pico-8 play session: mixed d-pad (fixed 12-tick cycle), after a click and taps of 🅾, ❎, 🅾+❎, 🅾 in the second before t = 0

[t = 1 s] mixed d-pad (1.2s cycle ×~1): → ← ↑ ↓ + 🅾/❎ taps, ~1s
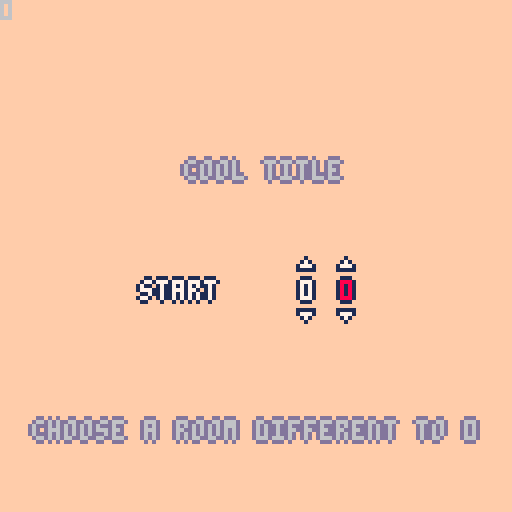
[t = 2 s] mixed d-pad (1.2s cycle ×~1): → ← ↑ ↓ + 🅾/❎ taps, ~2s
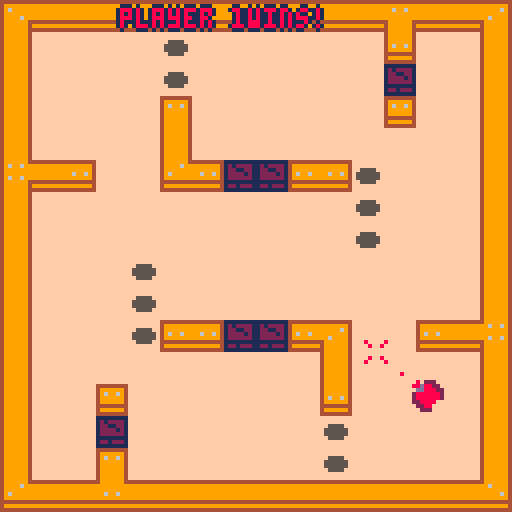
[t = 6 s] mixed d-pad (1.2s cycle ×~5): → ← ↑ ↓ + 🅾/❎ taps, ~6s
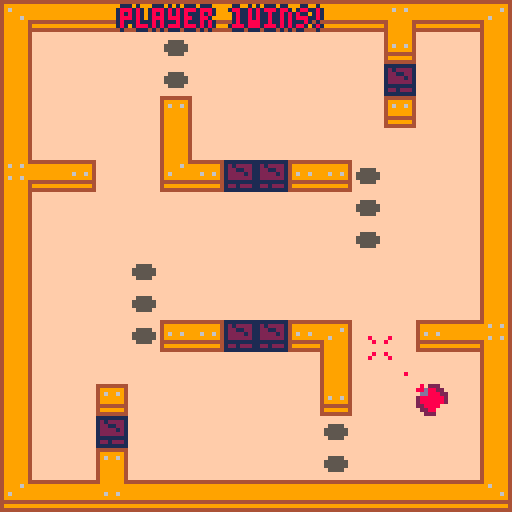
[t = 8 s] mixed d-pad (1.2s cycle ×~6): → ← ↑ ↓ + 🅾/❎ taps, ~8s
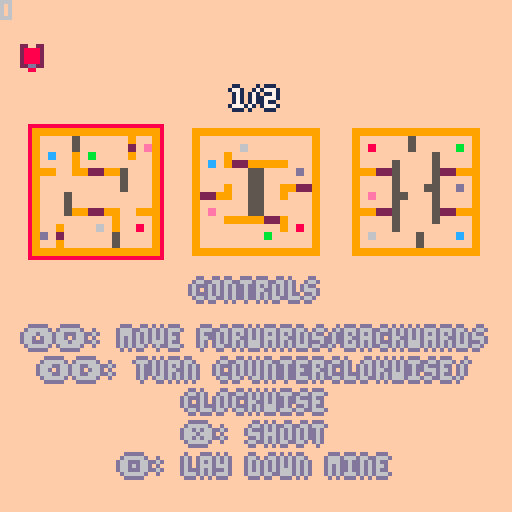

pico-8 cartridge
version 43
__lua__
--tanks
--tbr

--this cart is for online play
--with pico-socket

--you can try the game here:
--https://tanks-thec.onrender.com

function _init()
 plr_id=peek(0x5f81)
 
 timer={}
 
 prev_kp_alv={0,0,0,0,0,0}
 kp_alv_count={0,0,0,0,0,0}
 
 --indicates plr is not
	--currently in a game
	plr={x=255,y=255,dir=0,kp_alv=0}
	mine={x=0,y=0}
	bull={}
 
 if peek(0x5f80)==0 then
  init_main()
 else
	 connect()
		
		if not control or control==0
		 then
		 init_slct()
		end
		
		--copy_map(1)
		
	 --constants
	 
	 --object sizes
	 t_sz=5.5 --tank(side)
	 b_sz=4 --bullet(side)
	 m_sz=5 --mine(side)
	 e_sz=32 --explosion(diameter)
	 mt_sz=24 --mine trigger(diameter)
	 w_sz=8 --breakable wall(side)
	 
	 --object speed
	 t_spd=0.8 --tank
	 b_spd=1.2 --bullet
	 trn_spd=0.011 --turning
	 
	 --dynamic explosion colors
	 expl_col={}
	 for i=1,6 do
	  add(expl_col,{9,2})
	 end
	 
	 --lookup tables for sprite id
	 --offset depending on direction
	 s8={
	  {1,false,false},
	  {2,false,true},
	  {0,false,true},
	  {2,true,true},
	  {1,true,false},
	  {2,true,false},
	  {0,false,false},
	  {2,false,false}}
	
	 s16={
	  {1,false,false},
	  {3,false,true},
	  {2,false,true},
	  {4,false,false},
	  {0,false,true},
	  {4,true,false},
	  {2,true,true},
	  {3,true,true},
	  {1,true,false},
	  {3,true,false},
	  {2,true,false},
	  {4,true,true},
	  {0,false,false},
	  {4,false,true},
	  {2,false,false},
	  {3,false,false}}
	 
	 --tank color paletes
	 tank_pal={
	  {8,2,13},
	  {12,1,6},
	  {11,3,13},
	--  {10,9,5},
	  {6,13,5},
	  {13,5,6},
	  {14,2,6}}
	end
end

function _update()
 get_data()
 
 timer_tick()
 
 if peek(0x5f80)==0 then
  update_main()
 elseif control==0 then
  if plr.x==0 and plr.y==0
   then
   _init()
  end
  update_slct()
 else
	 --game start
	 if plr.x==254 and plr.y==254
	  then
	  copy_map(level)
	 end
	
	 update_plr()
	 update_bullets()
	 update_mine()
	 update_walls()
	 
	 if plr_id==1 then
		 check_winner()
		end
	end
	
	plr.kp_alv+=1
	upload_data()
	
	check_afk()
end

function _draw()
 cls(15)
 ?control
 
 if peek(0x5f80)==0 then
  draw_main()
 elseif control==0 then
  draw_slct()
 else
	 map(0,0,0,0,16,16,1)
		
	 --any elements at 0,0 are not
	 --drawn. this happens in every
	 --function
	 draw_mines()
	 draw_tanks()
	 draw_bullets()
	 draw_mine_explosions()
	 draw_reticle()
	 
	 if timer.win then
	  draw_win()
	 end
	end
end

--copies a screen onto the first
--section of the map. id 0 is
--where the map is copied to
function copy_map(map_id)
 for i=0,15 do
	 memcpy(0x2000+128*i,0x2000
	  +(16*(map_id%8))
	  +(2048*(map_id\8))
	  +128*i,16)
 end
 
 --set breakable wall coordinates
 local i=1
 for x=0,15 do for y=0,15 do
  if mget(x,y)==15 then
   walls[i]={x=x,y=y};i+=1
  end
 end end
 --create plr and upload walls
 spawn()
 upload_data()
end

--tracks the atribute "timer"
--for every object that has it
--and advances it
function timer_tick()
 for t in all(tanks) do
  if t.timer then
   if t.timer>=0 then
    t.timer-=1
   else
    t.timer=nil
   end
  end
 end
 
 for i in all(bullets) do
  for b in all(i) do
   if b.timer then
	   if b.timer>=0 then
	    b.timer-=1
	   else
	    b.timer=nil
	   end
	  end
  end
 end
 
 for m in all(mines) do
  if m.timer then
   if m.timer>=0 then
    m.timer-=1
   else
    m.timer=nil
   end
  end
 end
 
 for k,v in pairs(timer) do
  if v>=0 then
   timer[k]-=1
  else
   timer[k]=nil
  end
 end
end

--check if there's only 1 player
--alive and connected
function check_winner()
 winner=0
 for i,t in pairs(tanks) do
  if t.x~=0 and t.y~=0 and
   t.x~=255 and t.y~=255 then
   if winner==0 then winner=i
   else winnner=-1 end
  end
 end
 
 if winner>0 then
  control=winner+10
  if not timer.win then
   timer.win=90
  end
 end
 
 if timer.win==0 then
  control=0
 end
end

--read both inputs for
--left-handed accesibility
function btn2(b)
 return btn(b) or btn(b,1)
end

function btnp2(b)
 return btnp(b) or btnp(b,1)
end
-->8
--netcode

--lookup table for better
--readability on gpio access
lookup={
 --tank data (*6)
 tank_x=0x5f82,
 tank_y=0x5f83,
 --4b: keep alive, 4b: dir
 tank_dir=0x5f84,
 --mine data
 mine_x=0x5f85,
 mine_y=0x5f86,
 mine_state=0x5f87,
 --bullet data (*4)
 bull_x=0x5f88,
 bull_y=0x5f89,
 --1b: explode, 4b: -, 3b: dir
 bull_dir_state=0x5f8a,
 
 --next tank starts at 0x5f94
 --last tank ends at 0x5fed
 
 --breakable walls (*16)
 --4 bits:x, 4 bits:y
 wall_coor=0x5fee,
 
 --last wall ends at 0x5ffd
 
 control=0x5ffe,
 level=0x5fff
}

--fetches data from gpio onto
--local tables for easy handling
function get_data()
 --get tanks
 tanks={}
 for i=0,5 do
  if i+1==plr_id then
   add(tanks,plr)
  else
	  add(tanks,{
	   x=peek(lookup.tank_x+18*i),
	   y=peek(lookup.tank_y+18*i),
	   dir=peek(lookup.tank_dir
	    +18*i)%16/16,
	   kp_alv=peek(lookup.tank_dir
	    +18*i)\16})
	 end
 end
 
 --get mines
 mines={}
 for i=0,5 do
  if i+1==plr_id then
   add(mines,mine)
  else
	  add(mines,{
	   x=peek(lookup.mine_x+18*i),
	   y=peek(lookup.mine_y+18*i),
	   explode=peek(lookup.mine_state
	    +18*i)==1})
  end
 end

 --get bullets
 bullets={}
 for i=0,5 do
  if i+1==plr_id then
   add(bullets,bull)
  else
	  local plr_bullets={}
	  for j=0,3 do
	   add(plr_bullets,{
	    x=peek(lookup.bull_x+
	     3*j+18*i),
	    y=peek(lookup.bull_y+
	     3*j+18*i),
	    --lower 3 bits
	    dir=peek(lookup.bull_dir_state
	     +3*j+18*i)/8,
	    --higher bit
	    explode=peek(lookup.bull_dir_state
	     +3*j+18*i)>=128})
	  end
	  add(bullets,plr_bullets)
	 end
 end

 --get breakable walls
 walls={}
 for i=0,15 do
	 add(walls,{
	  x=peek(lookup.wall_coor+i)
	   \16,
	  y=peek(lookup.wall_coor+i)
	   %16})
	end
	
	--control bytes
	control=peek(lookup.control)
	level=peek(lookup.level)
end

--uploads data from local tables
--back to the gpio
function upload_data()
 --upload tank
 poke(lookup.tank_x+18*plr_id-18
  ,plr.x)
 poke(lookup.tank_y+18*plr_id-18
  ,plr.y)
 poke(lookup.tank_dir+18*plr_id-18
  ,(plr.kp_alv)%16*16
  +flr(plr.dir*16))
 
 --upload mine
 poke(lookup.mine_x+18*plr_id-18
  ,mine.x)
 poke(lookup.mine_y+18*plr_id-18
  ,mine.y)
 poke(lookup.mine_state
  +18*plr_id-18,
  mine.explode and 1 or 0)
 
 --upload bullets
 for i=1,4 do
  if i>#bull then
   memset(lookup.bull_x+18*plr_id
	   -18+3*i-3,0,3)
  else
   local b=bull[i]
	  poke(lookup.bull_x+18*plr_id
	   -18+3*i-3,b.x)
	  poke(lookup.bull_y+18*plr_id
	   -18+3*i-3,b.y)
	  poke(lookup.bull_dir_state
	   +18*plr_id-18+3*i-3,
	   flr(b.dir*8)
	   +(b.explode
	   and 128 or 0))
	 end
 end
 
 if plr_id==1 then
  --upload breakable walls
  for i,w in ipairs(walls) do
   poke(lookup.wall_coor+i-1,
    w.x*16+w.y)
  end
  
  --control bytes
  poke(lookup.control,control)
  poke(lookup.level,level)
 end
end

function connect(room)
 if peek(0x5f80)==0 then
	 poke(0x5f80,room)
	 poke(0x5f81,0)
	 run()
	end
	
 for i=1,10 do
  flip()
 end
 
 get_data()
 for i,t in ipairs(tanks) do
	 if t.x==0 and t.y==0 then
	  poke(0x5f81,i)
	  plr_id=i
	  break
	 end
 end
 
 --if there's no room, relaunch
 if plr_id==0 then
  poke(0x5f80,0)
  run()
 end
end

function check_afk()
 --keep alive variable should
 --always increase. if it does
 --not for too long, wipe data
 for i=1,6 do
  if i~=plr_id then
   local ka=tanks[i].kp_alv
   if ka==prev_kp_alv[i] then
    kp_alv_count[i]+=1
   else
    kp_alv_count[i]=0
   end
   if kp_alv_count[i]>=150 then
    if i==plr_id-1 then
     memset(0x5f82+18*plr_id-18,
     0,18)
     plr_id-=1
     poke(0x5f81,plr_id)
    end
    memset(0x5f82+18*i-18,
     0,18)
	   kp_alv_count[i]=0
   end
   prev_kp_alv[i]=ka
  end
 end
end
-->8
--tank and entity functions

--input handler
function update_plr()
 if plr.timer==29 then
  --play death sfx
 end
 
 if plr.timer==0 then
  --die
  plr.x=255;plr.y=255
 end
 
 if not plr.timer and plr.x<255
  and plr.y<255 and control==1
  then
	 if btn2(⬆️) and
	  not btn2(⬇️) then
	  move_plr(t_spd)
	 elseif btn2(⬇️) and
	  not btn2(⬆️) then
	  move_plr(-t_spd)
	 elseif btn2(⬅️) and
	  not btn2(➡️) then
	  plr.dir=(plr.dir+trn_spd)%1
	 elseif btn2(➡️) and
	  not btn2(⬅️) then
	  plr.dir=(plr.dir-trn_spd)%1
	 end
	 
	 --max 4 bullets per player
	 --at once
	 if btnp2(❎) and #bull<4 then
	  add(bull,{
	   x=plr.x+cos(plr.dir)*7,
	   y=plr.y+sin(plr.dir)*7,
	   dir=plr.dir,
	   explode=false,
	   bounce=false})
	 end
	 
	 --max 1 mine per player at once
	 if btnp2(🅾️) and mine.x==0
	  and mine.y==0 then
	  mine={x=plr.x,y=plr.y,
	   explode=false,ready=false}
	 end
	 
	 local e=e_collide(plr,t_sz)
	 if e[1]=="b" or e[1]=="e" then
	  plr.timer=30
	 end
 end
end

--movement handler
function move_plr(speed)
 local pos=plr.x
 plr.x+=cos(plr.dir)*speed
 if m_collide(plr,t_sz,0) then
  plr.x=pos
 end
 
 pos=plr.y
 plr.y+=sin(plr.dir)*speed
 if m_collide(plr,t_sz,0) then
  plr.y=pos
 end
end

--set local varibles for self
function spawn()
 for i=1,14 do
  for j=1,14 do
   if mget(i,j)==plr_id then
    local x=i*8+4
    local y=j*8+4
			 plr={
			  x=x,
			  y=y,
			  dir=atan2(64-x,64-y),
			  kp_alv=0}
			end
		end
	end
 bull={}
 mine={x=0,y=0,explode=false}
end

--map collision
--flag 0 for plr
--flag 1 for bullets
function m_collide(e,size,flag)
 size/=2
 for i=-1,1,2 do for j=-1,1,2 do
   if fget(mget((e.x+size*i)/8
    ,(e.y+size*j)/8),flag) then
		  return true
		 end
 end end
 return false
end

--entity collision
--returns a table with the type
--of entity and the entity
function e_collide(e,size)
 for i in all(bullets) do
  for b in all(i) do
   if b~=e and
    e_collide_sqr(e,size,b,b_sz)
    then return {"b",b} end
  end
 end
 
 for m in all(mines) do
  if not m.explode then
   if m~=e and
    e_collide_sqr(e,size,m,m_sz)
    then return {"m",m} end
  else
   if e_collide_cir(e,size,m,e_sz)
    then return {"e",m} end
  end
 end
 
 for t in all(tanks) do
  if t~=e and
   e_collide_sqr(e,size,t,t_sz)
   then return {"t",t} end
 end
 
 return {""}
end

--square-square collision
function e_collide_sqr(e1,size1,
 e2,size2,second)
 size1/=2;size2/=2
 for i=-1,1,2 do for j=-1,1,2 do
  local x=e1.x+size1*i
  local y=e1.y+size1*j
  if x>=e2.x-size2 and
   x<=e2.x+size2 and
   y>=e2.y-size2 and
   y<=e2.y+size2 then
   return true
  end
 end end
 
 --invert e1, e2 and try again
 if not second then
  return e_collide_sqr(e2,size2,
   e1,size1,true)
 end
 
 return false
end

--square-circle collision
function e_collide_cir(e1,size1,
 e2,size2)
 size1/=2
 for i=-1,1,2 do for j=-1,1,2 do
  if ((e1.x+size1*i-e2.x)^2+
   (e1.y+size1*j-e2.y)^2)^0.5
   <=size2/2 then
   return true end
 end end
 
 return false
end
-->8
--draw to screen

function draw_tanks()
 for i,t in ipairs(tanks) do
  if t.x~=0 and t.y~=0 then
	  pal(13,tank_pal[i][3])
	  pal(8,tank_pal[i][1])
	  pal(2,tank_pal[i][2])
	  
		 local dir16=flr(
		  ((t.dir+0.03125)%1)*16)+1
		 spr(1+s16[dir16][1],
		  t.x-4,t.y-4,1,1,
		  s16[dir16][2],s16[dir16][3])
	  
	  pal()
  end
 end
end

function draw_bullets()
 for i in all(bullets) do
  for b in all(i) do
   if b.x~=0 and b.y~=0 then
    if b.explode then
     spr(16,b.x-4,b.y-4)
    else
			  local dir8=flr(
				  ((b.dir+0.0625)%1)*8)+1
			  spr(6+s8[dir8][1],
			   b.x-4,b.y-4,1,1,
			   s8[dir8][2],s8[dir8][3])
		  end
	  end
	 end
 end
end

function draw_mines()
 for m in all(mines) do
  if m.x~=0 and m.y~=0 and 
   not m.explode then
	  spr(9,m.x-4,m.y-4)
  end
 end
end

function draw_mine_explosions()
 for i,m in ipairs(mines) do
  if m.x~=0 and m.y~=0 and 
   m.explode then
   if expl_col[i][2]==1 then
	   expl_col[i][2]=2
		  expl_col[i][1]=
		   expl_col[i][1]==9
		   and 7 or 9
		 else
		  expl_col[i][2]-=1
		 end
		 
   circfill(m.x,m.y,e_sz/2,
    expl_col[i][1])
  end
 end
end

function draw_reticle()
 pal(13,tank_pal[plr_id][3])
 pal(8,tank_pal[plr_id][1])
 pal(2,tank_pal[plr_id][2])
 
 if not plr.timer then
	 pset(plr.x+cos(plr.dir)*9,
	  plr.y+sin(plr.dir)*9,8)
	 spr(0,plr.x+cos(plr.dir-0.005)
	  *17-4,
	  plr.y+sin(plr.dir-0.005)*17-4)
 end
 
 pal()
end

function draw_win()
 printo("player "..(control-10)..
  "wins!",30,2,tank_pal[control
  -10][1])
end

function printo(t,x,y,c1,c2)
 c2=c2 or 1
	print(t,x+1,y,c2)
	print(t,x-1,y,c2)
	print(t,x,y+1,c2)
	print(t,x,y-1,c2)
 print(t,x,y,c1)
end
-->8
--bullets, mine and walls

function update_bullets()
 for b in all(bull) do
  if not b.timer then
   move_bullet(b)
   local e=e_collide(b,b_sz)
   if e[1]~="" then
    b.x=e[2].x;b.y=e[2].y
    if e[1]=="t" then b.timer=30
    else b.timer=15
    end
    b.explode=true
   end
  elseif b.timer==0 then
   del(bull,b)
  end
 end
end

--move and reflect
function move_bullet(b)
 local pos=b.x
 b.x+=cos(b.dir)*b_spd
 if m_collide(b,b_sz,1) then
  if b.bounce then
   b.timer=15
   b.explode=true
  else
   --reflect on x
   b.x+=(pos-b.x)*2
   b.dir=((-((b.dir-0.25)%1))
    +0.25)%1
   b.bounce=true
  end
 end
 
 pos=b.y
 b.y+=sin(b.dir)*b_spd
 if m_collide(b,b_sz,1) then
  if b.bounce then
   b.timer=15
   b.explode=true
  else
   --reflect on y
   b.y+=(pos-b.y)*2
   b.dir=(-b.dir)%1
   b.bounce=true
  end
 end
end

function update_mine()
 if not mine.timer then
  if not mine.ready then
   --wait until the player
   --leaves the explosion area
   --before fully activating
   if not e_collide_cir(plr,
    t_sz,mine,e_sz) then
    mine.ready=true
   end
  elseif mine.x~=0 and
   mine.y~=0 then
   --explode when any tank is
   --close enough
   for t in all(tanks) do
    if t.x~=0 and t.y~=0 and
     e_collide_cir(plr,t_sz,
	    mine,mt_sz) then
	    mine.timer=30
	    mine.explode=true
	   end
	  end
  end
  
  local e=e_collide(mine,m_sz)
  if e[1]=="b" and e[2].x~=0
   and e[2].y~=0 then
   mine.timer=30
   mine.explode=true
  end
 elseif mine.timer==0 then
  mine={x=0,y=0,explode=false}
 end
end

function update_walls()
 --delete exploded walls
 if plr_id==1 then
	 for w in all(walls) do
	  for m in all(mines) do
	   --fix coordinates for
	   --collision calculation
	   w.x=w.x*8+4;w.y=w.y*8+4
	   
	   if m.explode and
	    e_collide_cir(w,w_sz,m,e_sz)
	    then
	    w.x=0;w.y=0
	   end
	   
	   --reset coordinates
	   w.x=w.x\8;w.y=w.y\8
	  end
	 end
 end
 
 --remove deleted walls form map
 for x=0,15 do for y=0,15 do
  if mget(x,y)==15 then
   local found=false
   for w in all(walls) do
    if w.x==x and w.y==y then
     found=true
    end
   end
   if (not found) mset(x,y,0)
  end
 end end
end
-->8
--menus

--main menu
function init_main()
 roomhi=0
 roomlo=0
 cur=0
 sfx(8)
end

function update_main()
 if (btnp2(⬅️)) cur=(cur-1)%3
 if (btnp2(➡️)) cur=(cur+1)%3
 if cur==0 and (btnp2(❎) or
  btnp2(🅾️)) then
  connect(roomhi*16+roomlo)
 end
 if cur==1 then
  if btnp2(⬆️) then
   roomhi=(roomhi+1)%16
  elseif btnp2(⬇️) then
   roomhi=(roomhi-1)%16
  end
 elseif cur==2 then
  if btnp2(⬆️) then
   roomlo=(roomlo+1)%16
  elseif btnp2(⬇️) then
   roomlo=(roomlo-1)%16
  end
 end
end

function draw_main()
 printo("cool title",46,40,6,13)

 local c=cur==0 and 8 or 7
 printo("start",35,70,c)
 
 c=cur==1 and 8 or 7
 if roomhi<10 then
	 printo(roomhi,75,70,c)
	else
	 --print in hex format
	 printo(chr(87+roomhi),75,70,c)
	end
	spr(17,74,64)
	spr(17,74,73,1,1,false,true)
	
 c=cur==2 and 8 or 7
 if roomlo<10 then
	 printo(roomlo,85,70,c)
	else
	 --print in hex format
	 printo(chr(87+roomlo),85,70,c)
	end
	spr(17,84,64)
	spr(17,84,73,1,1,false,true)
	
	printo("choose a room different to 0"
	 ,8,105,6,13)
end

--level select menu
function init_slct()
 poke(lookup.level,1)
 sfx(8)
end

function update_slct()
 plr.x=254;plr.y=254
 
 if plr_id==1 then
  if btnp2(❎) or btnp2(🅾️) then
   control=1
   copy_map(level)
   sfx(8,-2)
  end
  if btnp2(⬅️) then
   level=(level-2)%6+1
  end
  if btnp2(➡️) then
   level=level%6+1
  end
 end
 page=(level-1)\3
end

function draw_slct()
 for i,t in ipairs(tanks) do
  if t.x==254 and t.y==254 then
   pal(13,tank_pal[i][3])
	  pal(8,tank_pal[i][1])
	  pal(2,tank_pal[i][2])
	  
	  local y=i==plr_id and 10 or 4
   spr(1,-8+i*12,y)
   
   pal()
  end
 end
 
 printo((page+1).."/2",
  page<9 and 58 or 54,22,7)
 
-- printo("waiting for player 1 to\n     choose a map"
--  ,18,40,7)
 local x=7+(level-1)%3*40
 rect(x,31,x+33,64,8)
 for i=0,2 do
  --pick the three maps of the
  --current page
	 draw_map_mini(page*3+i+1
	  ,8+i*40,32)
	end
 
 printo("controls",48,70,6,13)
 printo("⬆️⬇️: move forwards/backwards"
  ,6,82,6,13)
 printo("⬅️➡️: turn counterclokwise/"
  ,10,90,6,13)
 printo("clockwise",46,98,6,13)
 printo("❎: shoot",46,106,6,13)
 printo("🅾️: lay down mine",30,
  114,6,13)
end

function draw_map_mini(id,x,y)
 for i=0,15 do for j=0,15 do
  local c
  local tile=mget(i+id%8*16,
   j+id\8*16)
  if tile==14 then
   c=5
  elseif tile==15 then
   c=2
  elseif tile==mid(1,tile,6) then
   c=tank_pal[tile][1]
  elseif tile~=0 then
   c=9
  else
   c=15
  end
  
  --pset(x+i,y+j,c)
  rect(x+i*2,y+j*2,
  x+i*2+1,y+j*2+1,c)
 end end
end
__gfx__
0000000000000000000000000002220002222000022088000000000000000000000000000d0000d0444444444444444444444444444444440000000011111111
0800008002200220022222200008822002882222028dd8800000000000ddd0000000d000d6d99d6d499999944999999999999999999999940000000012122221
00800800028888200288882000888822008888820288dd220dddddd000d66d00000d6d000d9aa9d0496996944969999999699699999996940055550012211221
0000000002888820008888d828888882008888d0228888820d6666d000d666d000d666d009aaaa90499999944999999999999999999999940555555012222121
0000000002888820008888d82888888208888dd8288888220d6666d000d666d00d6666d009aaaa90499999944999969999999999996999940555555012222221
00800800028888200288882022888dd028888d882888882000d66d0000d66d0000d66d000d9aa9d0499999944999999449999994499999940055550011111111
08000080022dd2200222222002288d882222828022008820000dd00000ddd000000dd000d6d99d6d499999944999999449999994499999940000000012212221
0000000000088000000000000022208000022200000002200000000000000000000000000d0000d0499999944999999449999994499999940000000011111111
00000000001000000000000000000000000000000000000000000000000000000000000000000000499999944999999449999994499999940000000000000000
00550000017100000000000000000000000000000000000000000000000000000000000000000000499999944969969999699699996996940000000000000000
05555000177710000000000000000000000000000000000000000000000000000000000000000000499999944999999999999999999999940000000000000000
05556600111110000000000000000000000000000000000000000000000000000000000000000000499999944999999999999999999999940000000000000000
00566660000000000000000000000000000000000000000000000000000000000000000000000000499999944969969999699699996996940000000000000000
00066660000000000000000000000000000000000000000000000000000000000000000000000000499999944999999449999994499999940000000000000000
00006600000000000000000000000000000000000000000000000000000000000000000000000000499999944999999449999994499999940000000000000000
00000000000000000000000000000000000000000000000000000000000000000000000000000000499999944999999449999994499999940000000000000000
00000000000000000000000000000000000000000000000000000000000000000000000000000000499999944999999449999994499999940000000000000000
00000000000000000000000000000000000000000000000000000000000000000000000000000000499999944999969999999999996999940000000000000000
00000000000000000000000000000000000000000000000000000000000000000000000000000000499999944999999999999999999999940000000000000000
00000000000000000000000000000000000000000000000000000000000000000000000000000000496996944969999999699699999996940000000000000000
00000000000000000000000000000000000000000000000000000000000000000000000000000000499999944999999999999999999999940000000000000000
00000000000000000000000000000000000000000000000000000000000000000000000000000000444444444444444444444444444444440000000000000000
00000000000000000000000000000000000000000000000000000000000000000000000000000000499999944999999999999999999999940000000000000000
00000000000000000000000000000000000000000000000000000000000000000000000000000000444444444444444444444444444444440000000000000000
00000000000000000000000000000000000000000000000000000000000000000000000000000000444444444444444444444444444444440000000000000000
00000000000000000000000000000000000000000000000000000000000000000000000000000000499999944999999999999999999999940000000000000000
00000000000000000000000000000000000000000000000000000000000000000000000000000000496996944999999999999999999999940000000000000000
00000000000000000000000000000000000000000000000000000000000000000000000000000000499999944969969999999999996996940000000000000000
00000000000000000000000000000000000000000000000000000000000000000000000000000000499999944999999999999999999999940000000000000000
00000000000000000000000000000000000000000000000000000000000000000000000000000000444444444444444444444444444444440000000000000000
00000000000000000000000000000000000000000000000000000000000000000000000000000000499999944999999999999999999999940000000000000000
00000000000000000000000000000000000000000000000000000000000000000000000000000000444444444444444444444444444444440000000000000000
__gff__
0000000000000000000003030303010300000000000000000000030303030000000000000000000000000303030300000000000000000000000003030303000000000000000000000000000000000000000000000000000000000000000000000000000000000000000000000000000000000000000000000000000000000000
0000000000000000000000000000000000000000000000000000000000000000000000000000000000000000000000000000000000000000000000000000000000000000000000000000000000000000000000000000000000000000000000000000000000000000000000000000000000000000000000000000000000000000
__map__
000000000000000000000000000000000b3c3c3c3c3c3c3c3c3c3c3c0c3c3c0d0b3c3c3c3c3c3c3c3c3c3c3c3c3c3c0d0b3c3c3c3c3c3c3c3c3c3c3c3c3c3c0d0b3c3c3c3c3c3c3c3c3c3c3c3c3c3c0d0b3c3c3c3c3c3c3c3c3c3c3c3c3c3c0d0000000000000000000000000000000000000000000000000000000000000000
000000000000000000000000000000001a000000000e0000000000002a00001a1a00000000000000000000000000001a1a0000000000000e000000000000001a1a00000000000000000000000000001a1a00000000000000000000000000001a0000000000000000000000000000000000000000000000000000000000000000
000000000000000000000000000000001a000000000e0000000000000f00061a1a00000000000400000000000000001a1a0001000000000e000000000003001a1a00000000000000000000000000001a1a00000000000000000000000000001a0000000000000000000000000000000000000000000000000000000000000000
000000000000000000000000000000001a000200000a0003000000003a00001a1a0000000a000000000000000000001a1a0000000000000000000e000000001a1a000000000a000000000a000000001a1a00000000000000000000000000001a0000000000000000000000000000000000000000000000000000000000000000
000000000000000000000000000000001a000000001a0000000000000000001a1a0002002a0f0f3b3c3c3c3d0000001a1a000000000e000000000e000000001a1a000000002a000002002a000000001a1a00000000000000000000000000001a0000000000000000000000000000000000000000000000000000000000000000
000000000000000000000000000000001b3c3d00002b3d0f0f3b3d0e0000001a1a0000000000000e0e0000000005001a1b3c3d0f0f0e000000000e0f0f3b3c1d1a00000000003b3c3c3d00000000001a1a00000000000000000000000000001a0000000000000000000000000000000000000000000000000000000000000000
000000000000000000000000000000001a000000000000000000000e0000001a1a0000000000000e0e0000000000001a1a000000000e000000000e000000001a1a00000000040f00000f05000000001a1a00000000000000000000000000001a0000000000000000000000000000000000000000000000000000000000000000
000000000000000000000000000000001a000000000000000000000e0000001a1a0000000a00000e0e00000b3d0f0f1a1a000000000e0000000e0e000005001a1a00003b3c0d000000000a000000001a1a00000000000000000000000000001a0000000000000000000000000000000000000000000000000000000000000000
000000000000000000000000000000001a0000000e000000000000000000001a1a0f0f3b2d00000e0e00002a0000001a1a000600000e0e0000000e000000001a1a000000002a000000002b3c3d00001a1a00000000000000000000000000001a0000000000000000000000000000000000000000000000000000000000000000
000000000000000000000000000000001a0000000e000000000000000000001a1a0000000000000e0e0000000000001a1a000000000e000000000e000000001a1a00000000060f00000f03000000001a1a00000000000000000000000000001a0000000000000000000000000000000000000000000000000000000000000000
000000000000000000000000000000001a0000000e3b3d0f0f3b0d00003b3c1d1a0006000000000e0e0000000000001a1b3c3d0f0f0e000000000e0f0f3b3c1d1a00000000003b3c3c3d00000000001a1a00000000000000000000000000001a0000000000000000000000000000000000000000000000000000000000000000
000000000000000000000000000000001a0000000000000000001a000000001a1a0000003b3c3c3c3d0f0f0a0000001a1a000000000e000000000e000000001a1a000000000a000100000a000000001a1a00000000000000000000000000001a0000000000000000000000000000000000000000000000000000000000000000
000000000000000000000000000000001a00003a0000000004002a000001001a1a000000000000000000002a0001001a1a000000000e0000000000000000001a1a000000002a000000002a000000001a1a00000000000000000000000000001a0000000000000000000000000000000000000000000000000000000000000000
000000000000000000000000000000001a05000f0000000000000e000000001a1a00000000000000000300000000001a1a000400000000000e0000000002001a1a00000000000000000000000000001a1a00000000000000000000000000001a0000000000000000000000000000000000000000000000000000000000000000
000000000000000000000000000000001a00000a0000000000000e000000001a1a00000000000000000000000000001a1a000000000000000e0000000000001a1a00000000000000000000000000001a1a00000000000000000000000000001a0000000000000000000000000000000000000000000000000000000000000000
000000000000000000000000000000002b3c3c2c3c3c3c3c3c3c3c3c3c3c3c2d2b3c3c3c3c3c3c3c3c3c3c3c3c3c3c2d2b3c3c3c3c3c3c3c3c3c3c3c3c3c3c2d2b3c3c3c3c3c3c3c3c3c3c3c3c3c3c2d2b3c3c3c3c3c3c3c3c3c3c3c3c3c3c2d0000000000000000000000000000000000000000000000000000000000000000
